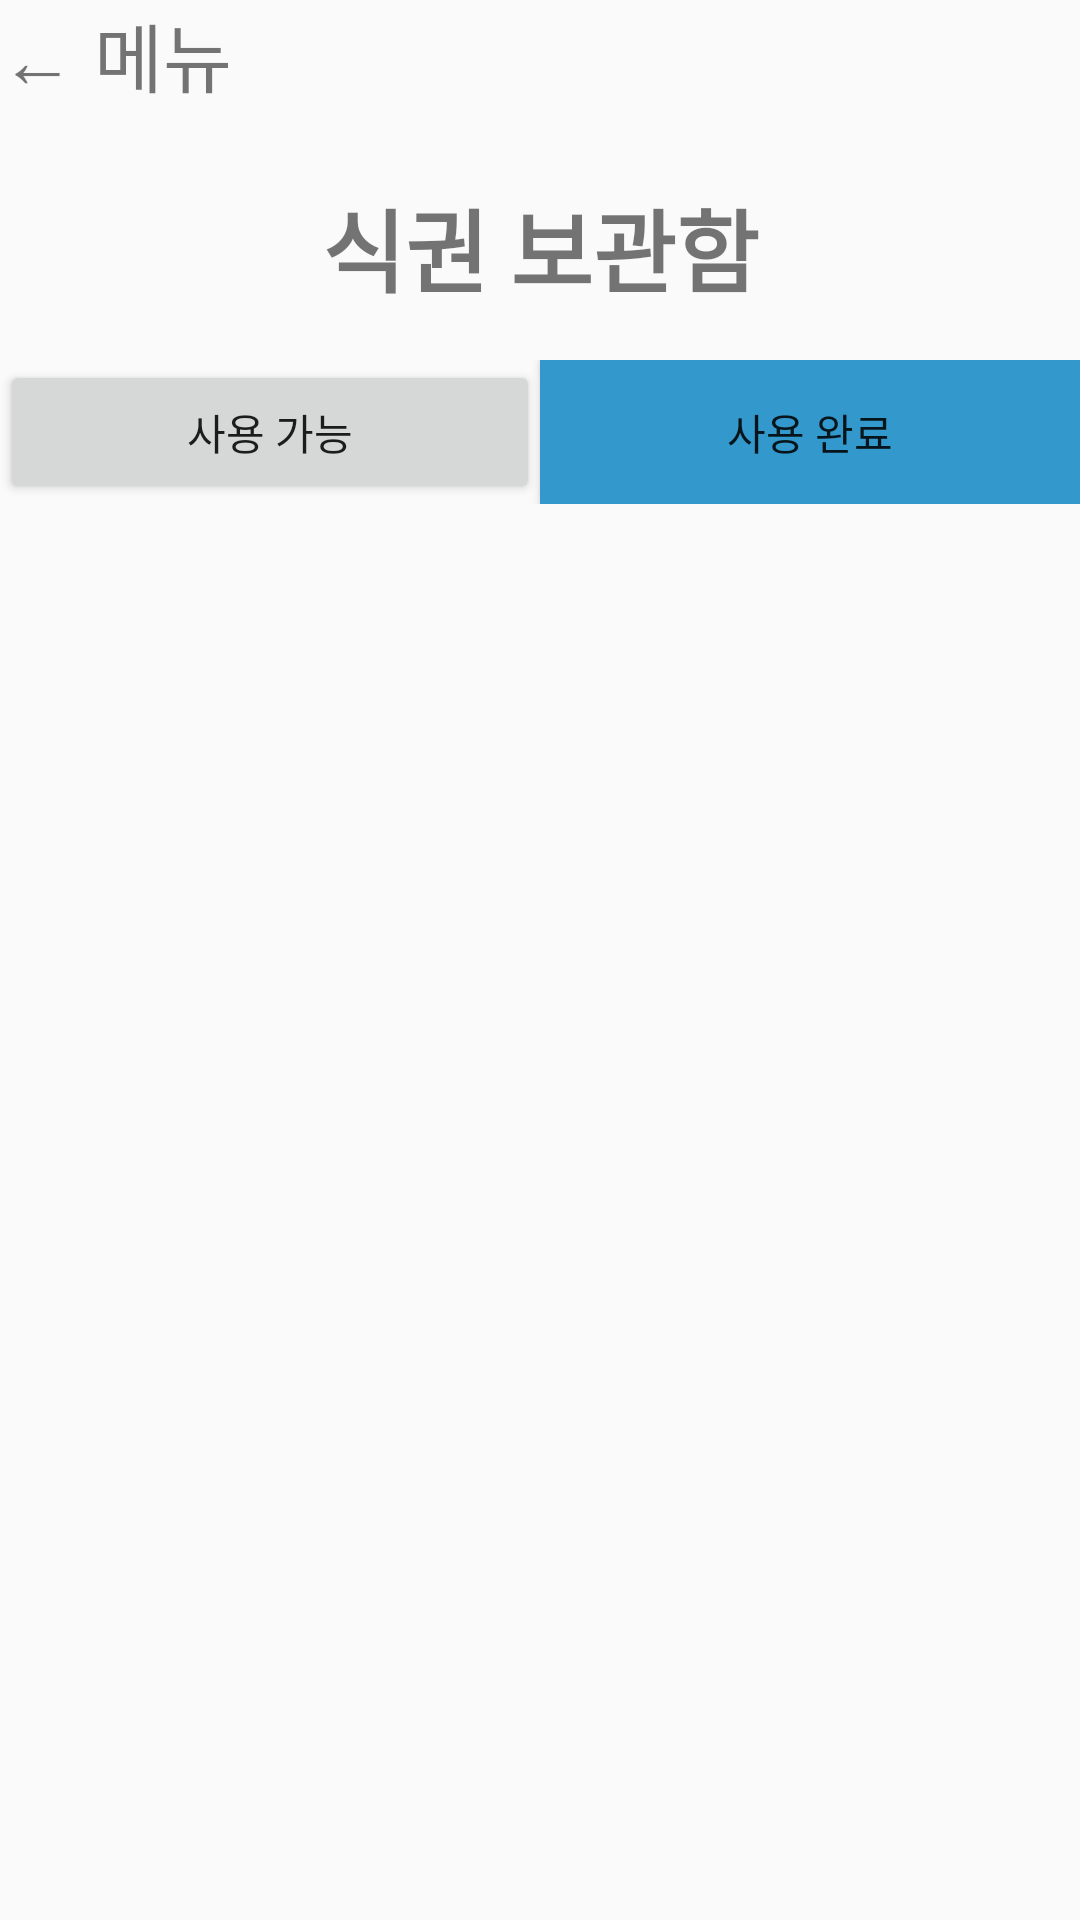

The Android layout XML behind this screen, and the referenced resources:
<!-- AndroidManifest.xml: application theme Theme.NoticeBoard_2 -->
<!-- res/layout/activity_noticket.xml -->
<?xml version="1.0" encoding="utf-8"?>
<LinearLayout xmlns:android="http://schemas.android.com/apk/res/android"
    android:layout_width="match_parent"
    android:layout_height="match_parent"
    android:id="@+id/noticketContainer"
    android:orientation="vertical">

    <TextView
        android:id="@+id/qr1"
        android:layout_width="150dp"
        android:layout_height="wrap_content"
        android:layout_gravity="left"
        android:layout_marginBottom="8dp"
        android:text="← 메뉴"
        android:textSize="25dp" />

    <TextView
        android:layout_width="match_parent"
        android:layout_height="wrap_content"
        android:gravity="center"
        android:padding="16dp"
        android:text="식권 보관함"
        android:textSize="30sp"
        android:textStyle="bold" />

    <LinearLayout
        android:layout_width="match_parent"
        android:layout_height="wrap_content"
        android:orientation="horizontal">

        <Button
            android:id="@+id/btnAvailableCoupons"
            android:layout_width="0dp"
            android:layout_height="wrap_content"
            android:layout_weight="1"
            android:text="사용 가능" />

        <Button
            android:id="@+id/btnUsedCoupons"
            android:layout_width="0dp"
            android:layout_height="wrap_content"
            android:layout_weight="1"
            android:background="@color/colorPrimary"
            android:text="사용 완료" />

    </LinearLayout>

</LinearLayout>
<!-- resources referenced by this layout -->
<resources>
  <color name="colorPrimary">#3399CC</color>
  <style name="Theme.NoticeBoard_2" parent="Base.Theme.NoticeBoard_2" />
  <style name="Base.Theme.NoticeBoard_2" parent="Theme.AppCompat.Light">
          
          
  
  
      </style>
</resources>
